Labelled photos from "dataset", an image-classification folder in eWingEye/CNN_Aspergillus. The possible labels are: Aspergillus flavus strain AI2, Aspergillus clavatus strain AI1, Aspergillus flavus strain AI1, Aspergillus fumigatus strain A293, Aspergillus nidulans strain TN02A7, Aspergillus niger strain AI1, Aspergillus terreus strain AI1.

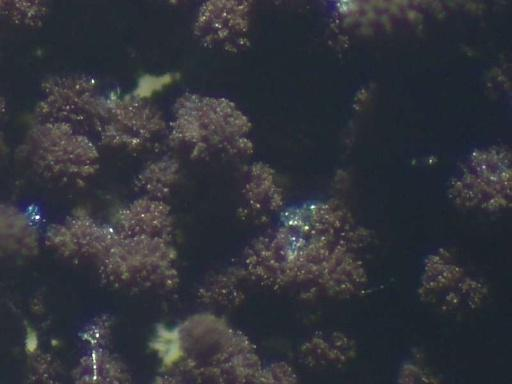
Label: Aspergillus niger strain AI1

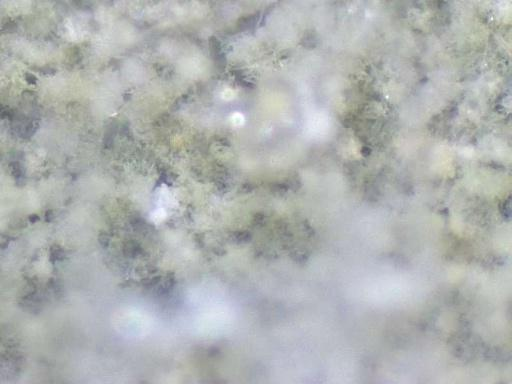
Label: Aspergillus flavus strain AI2

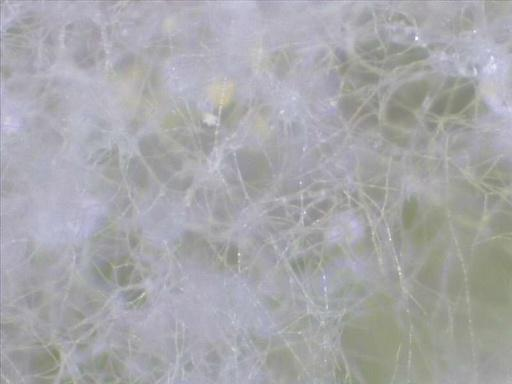
Label: Aspergillus flavus strain AI1

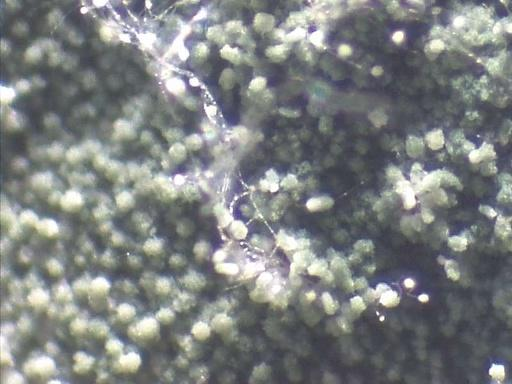
Label: Aspergillus nidulans strain TN02A7

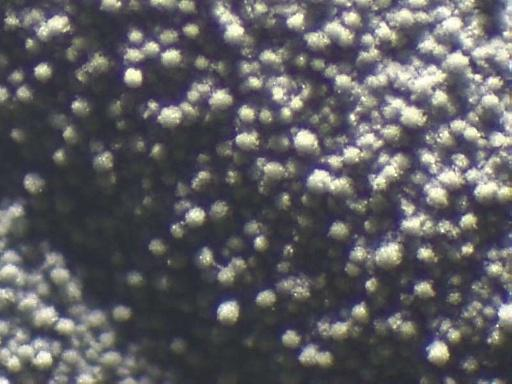
Label: Aspergillus fumigatus strain A293

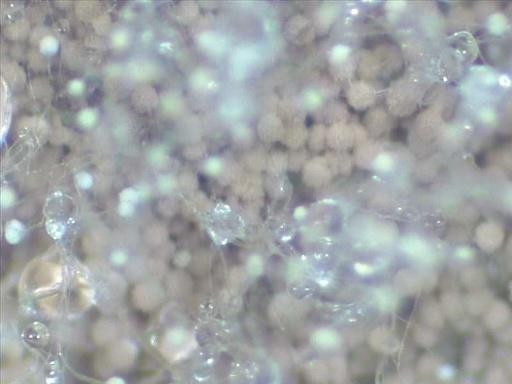
Label: Aspergillus terreus strain AI1
